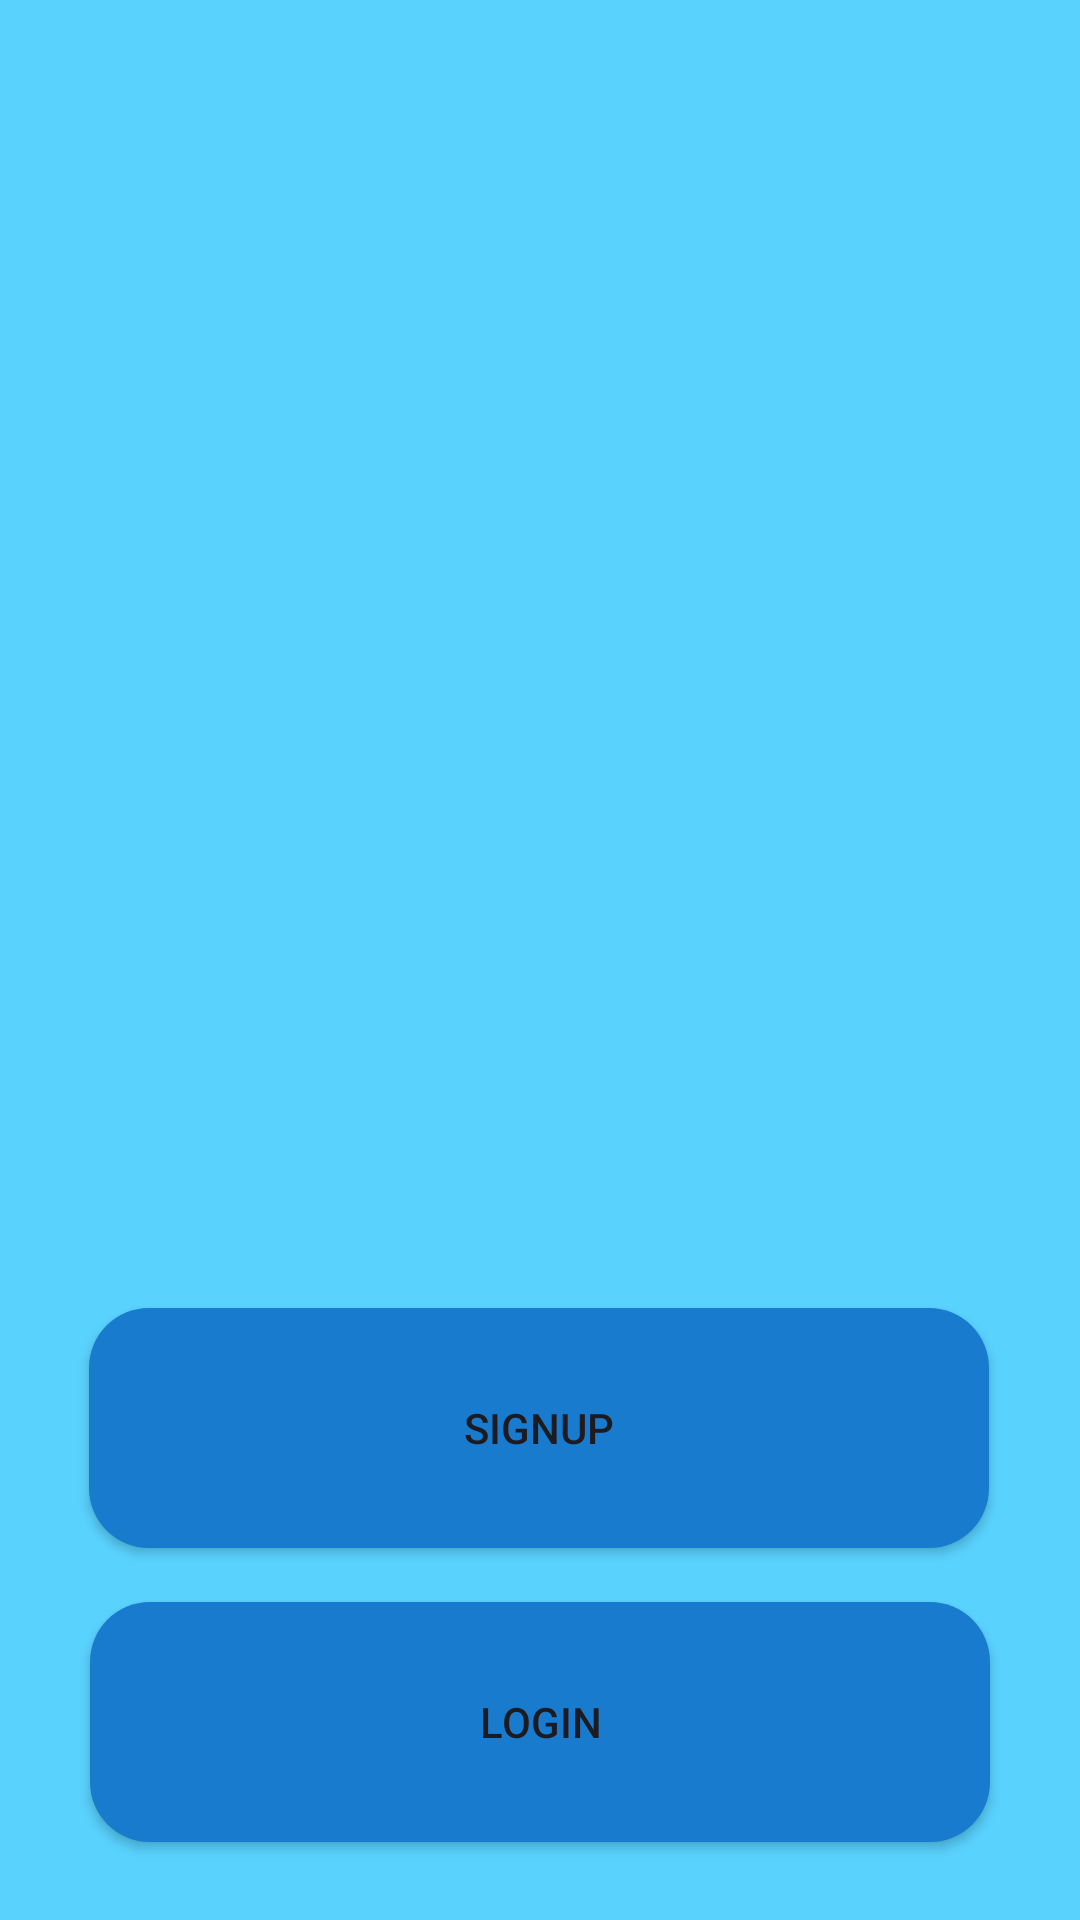

Layout XML and referenced resources for this Android screen:
<!-- AndroidManifest.xml: application theme Theme.Design -->
<!-- res/layout/activity_main.xml -->
<?xml version="1.0" encoding="utf-8"?>
<androidx.constraintlayout.widget.ConstraintLayout xmlns:android="http://schemas.android.com/apk/res/android"
    xmlns:app="http://schemas.android.com/apk/res-auto"
    xmlns:tools="http://schemas.android.com/tools"
    android:layout_width="match_parent"
    android:layout_height="match_parent"
    android:background="@color/color_back3"
    tools:context=".MainActivity">

    <FrameLayout
        android:id="@+id/frameLayout"
        android:layout_width="0dp"
        android:layout_height="wrap_content"
        android:layout_marginBottom="0dp"
        app:layout_constraintBottom_toTopOf="@+id/frameLayout2"
        app:layout_constraintEnd_toEndOf="parent"
        app:layout_constraintStart_toStartOf="parent"
        app:layout_constraintTop_toTopOf="parent">

        <com.google.android.material.imageview.ShapeableImageView
            android:id="@+id/image1"
            android:layout_width="match_parent"
            android:layout_height="200dp"

            android:scaleType="centerInside"
            android:src="@drawable/parkspacelogo"
            app:layout_constraintEnd_toEndOf="parent"
            app:layout_constraintHorizontal_bias="0.0"
            app:layout_constraintStart_toStartOf="parent"
            app:layout_constraintTop_toTopOf="parent"
            app:shapeAppearanceOverlay="@style/roundedcorner" />

    </FrameLayout>


    <Button
        android:id="@+id/button_login"
        android:layout_width="300dp"
        android:layout_height="80dp"
        android:layout_gravity="center_horizontal"
        android:layout_marginBottom="26dp"
        android:background="@drawable/buttonlogin_signup"
        android:text="@string/login_button_text"
        app:layout_constraintBottom_toBottomOf="parent"
        app:layout_constraintEnd_toEndOf="parent"
        app:layout_constraintStart_toStartOf="parent" />

    <Button
        android:id="@+id/button_signup"
        android:layout_width="300dp"
        android:layout_height="80dp"
        android:layout_marginBottom="124dp"
        android:background="@drawable/buttonlogin_signup"
        android:gravity="center"
        android:text="@string/signup_button_text"
        app:layout_constraintBottom_toBottomOf="parent"
        app:layout_constraintEnd_toEndOf="parent"
        app:layout_constraintHorizontal_bias="0.495"
        app:layout_constraintStart_toStartOf="parent" />

    <FrameLayout
        android:id="@+id/frameLayout2"
        android:layout_width="0dp"
        android:layout_height="0dp"
        android:layout_marginStart="1dp"
        android:layout_marginEnd="1dp"
        android:layout_marginBottom="206dp"
        app:layout_constraintBottom_toBottomOf="parent"
        app:layout_constraintEnd_toEndOf="parent"
        app:layout_constraintStart_toStartOf="parent"
        app:layout_constraintTop_toBottomOf="@+id/frameLayout">


    </FrameLayout>


</androidx.constraintlayout.widget.ConstraintLayout>
<!-- resources referenced by this layout -->
<resources>
  <color name="color_back3">#59d2fe</color>
  <!-- drawable buttonlogin_signup (drawable) -->
  <?xml version="1.0" encoding="utf-8"?>
      <shape xmlns:android="http://schemas.android.com/apk/res/android">
          <solid android:color="@color/color_back4"/>
          <corners
              android:topLeftRadius="20dp"
              android:topRightRadius="20dp"
              android:bottomLeftRadius="20dp"
              android:bottomRightRadius="20dp"/>
      </shape>
  <string name="login_button_text">Login</string>
  <string name="signup_button_text">signup</string>
  <style name="roundedcorner" parent="">
          <item name="cornerFamily">rounded</item>
          <item name="cornerRadius">20dp</item>
          <item name="color">@color/white</item>
      </style>
  <style name="Theme.Design" parent="Base.Theme.Design" />
  <color name="color_back4">#187BCD</color>
  <color name="white">#FFFFFFFF</color>
  <style name="Base.Theme.Design" parent="Theme.Material3.DayNight.NoActionBar">
          
          
      </style>
</resources>
